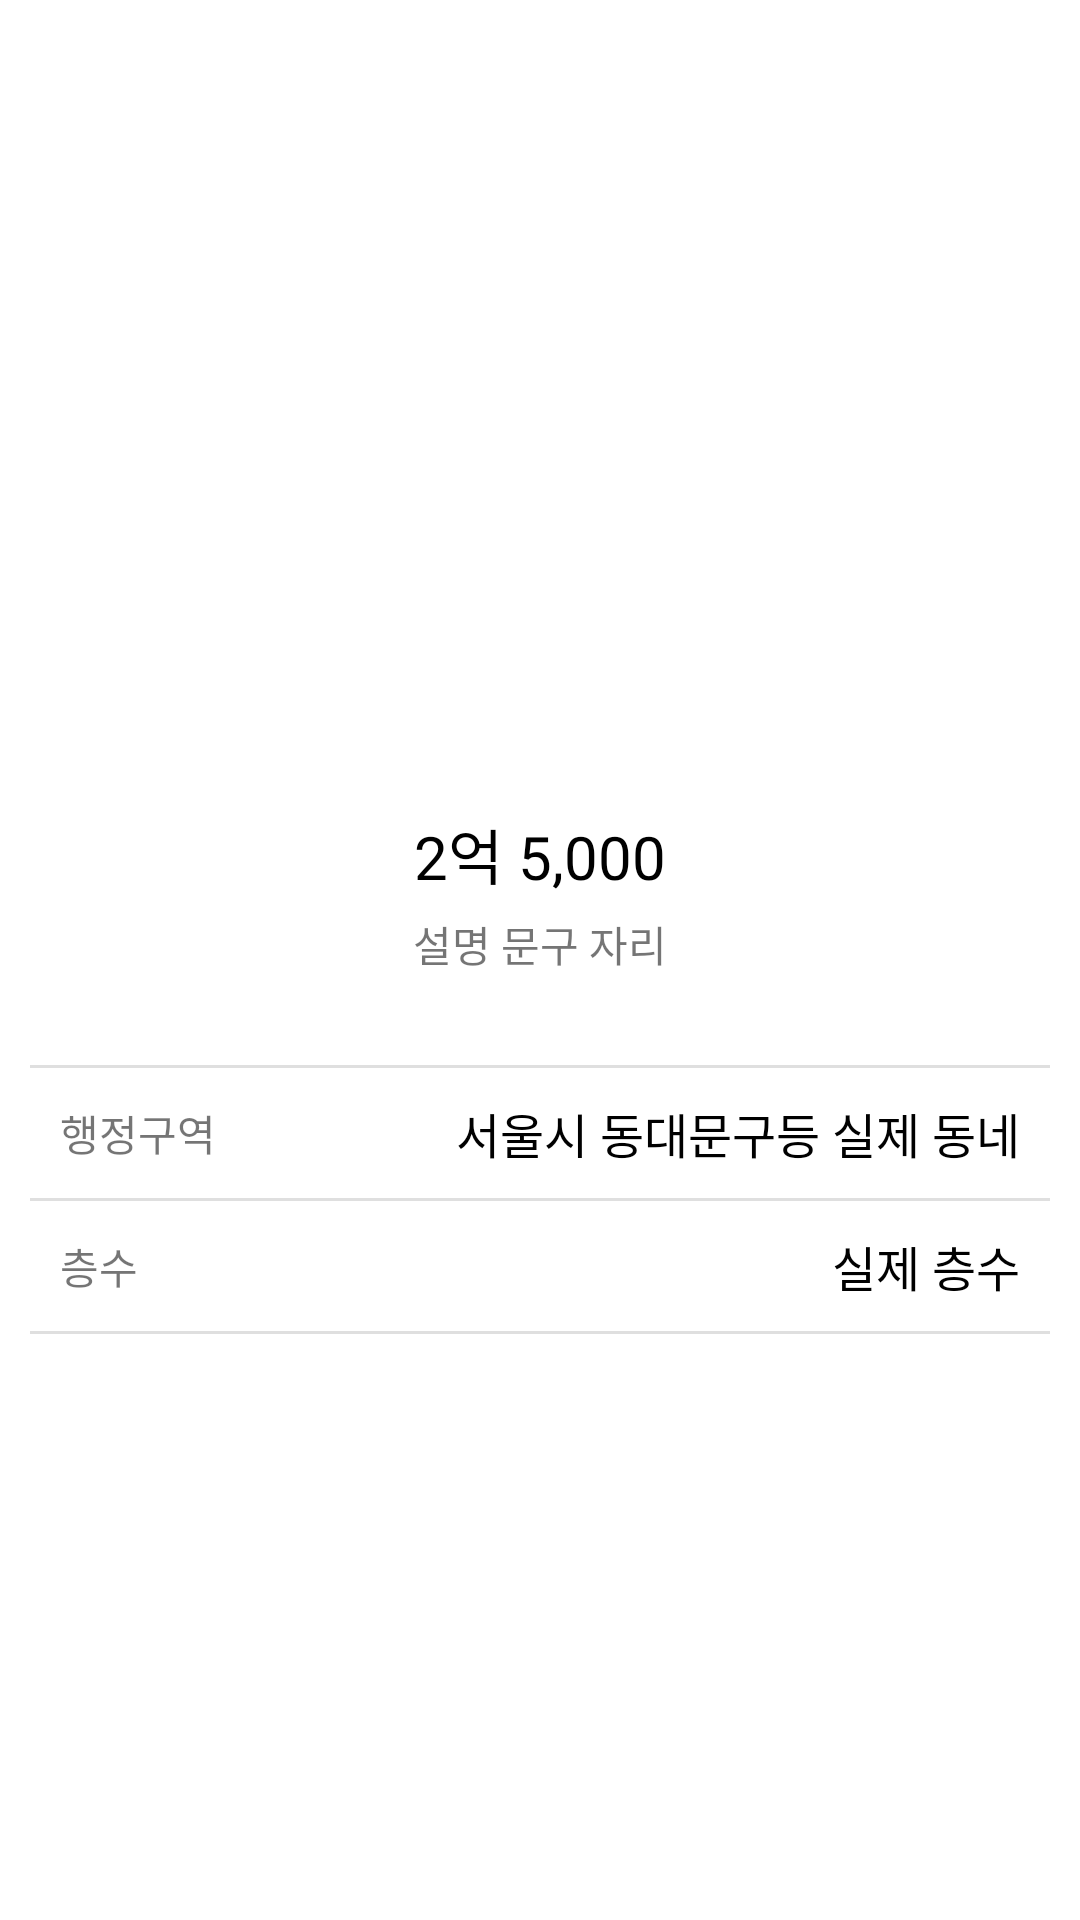

Layout XML and referenced resources for this Android screen:
<!-- AndroidManifest.xml: application theme Theme.JikbangCopy_20211127 -->
<!-- res/layout/activity_view_room_detail.xml -->
<?xml version="1.0" encoding="utf-8"?>
<LinearLayout xmlns:android="http://schemas.android.com/apk/res/android"
    xmlns:app="http://schemas.android.com/apk/res-auto"
    xmlns:tools="http://schemas.android.com/tools"
    android:layout_width="match_parent"
    android:layout_height="match_parent"
    android:orientation="vertical"
    tools:context=".ViewRoomDetailActivity">

    <ImageView
        android:layout_width="match_parent"
        android:layout_height="250dp"
        android:src="@mipmap/ic_launcher"
        android:scaleType="centerCrop"
        />

    <LinearLayout
        android:padding="20dp"
        android:layout_width="match_parent"
        android:layout_height="wrap_content"
        android:orientation="vertical"
        android:gravity="center">

        <TextView
            android:textSize="20sp"
            android:textColor="@color/black"
            android:id="@+id/txtPrice"
            android:layout_width="wrap_content"
            android:layout_height="wrap_content"
            android:text="2억 5,000"/>

        <TextView
            android:id="@+id/txtDescription"
            android:layout_width="wrap_content"
            android:layout_height="wrap_content"
            android:text="설명 문구 자리"
            android:layout_marginTop="5dp"/>


    </LinearLayout>

    <LinearLayout
        android:layout_width="match_parent"
        android:layout_height="wrap_content"
        android:padding="10dp"
        android:orientation="vertical">

        <TextView
            android:layout_width="match_parent"
            android:layout_height="1dp"
            android:background="#DFDFDF"/>


        <LinearLayout
            android:layout_width="match_parent"
            android:layout_height="wrap_content"
            android:padding="10dp"
            android:gravity="center_vertical"
            android:orientation="horizontal">

            <TextView
                android:layout_width="wrap_content"
                android:layout_height="wrap_content"
                android:text="행정구역"/>

            <TextView
                android:layout_width="0dp"
                android:layout_height="wrap_content"
                android:layout_weight="1"/>

            <TextView
                android:textSize="16sp"
                android:textColor="@color/black"
                android:id="@+id/txtAddress"
                android:layout_width="wrap_content"
                android:layout_height="wrap_content"
                android:text="서울시 동대문구등 실제 동네"/>

        </LinearLayout>

        <TextView
            android:layout_width="match_parent"
            android:layout_height="1dp"
            android:background="#DFDFDF"/>

        <LinearLayout
            android:layout_width="match_parent"
            android:layout_height="wrap_content"
            android:padding="10dp"
            android:gravity="center_vertical"
            android:orientation="horizontal">

            <TextView
                android:layout_width="wrap_content"
                android:layout_height="wrap_content"
                android:text="층수"/>

            <TextView
                android:layout_width="0dp"
                android:layout_height="wrap_content"
                android:layout_weight="1"/>

            <TextView
                android:textSize="16sp"
                android:textColor="@color/black"
                android:id="@+id/txtFloor"
                android:layout_width="wrap_content"
                android:layout_height="wrap_content"
                android:text="실제 층수"/>

        </LinearLayout>

        <TextView
            android:layout_width="match_parent"
            android:layout_height="1dp"
            android:background="#DFDFDF"/>

    </LinearLayout>



</LinearLayout>
<!-- resources referenced by this layout -->
<resources>
  <style name="Theme.JikbangCopy_20211127" parent="Theme.MaterialComponents.DayNight.DarkActionBar">
          
          <item name="colorPrimary">@color/purple_500</item>
          <item name="colorPrimaryVariant">@color/purple_700</item>
          <item name="colorOnPrimary">@color/white</item>
          
          <item name="colorSecondary">@color/teal_200</item>
          <item name="colorSecondaryVariant">@color/teal_700</item>
          <item name="colorOnSecondary">@color/black</item>
          
          <item name="android:statusBarColor" tools:targetApi="l">?attr/colorPrimaryVariant</item>
          
      </style>
  <!-- not gathered from this repository: default colours our renderer supplied (Android Studio template values) -->
  <color name="purple_500">#FF6200EE</color>
  <color name="purple_700">#FF3700B3</color>
  <color name="teal_200">#FF03DAC5</color>
  <color name="teal_700">#FF018786</color>
  <color name="black">#FF000000</color>
  <color name="white">#FFFFFFFF</color>
</resources>
